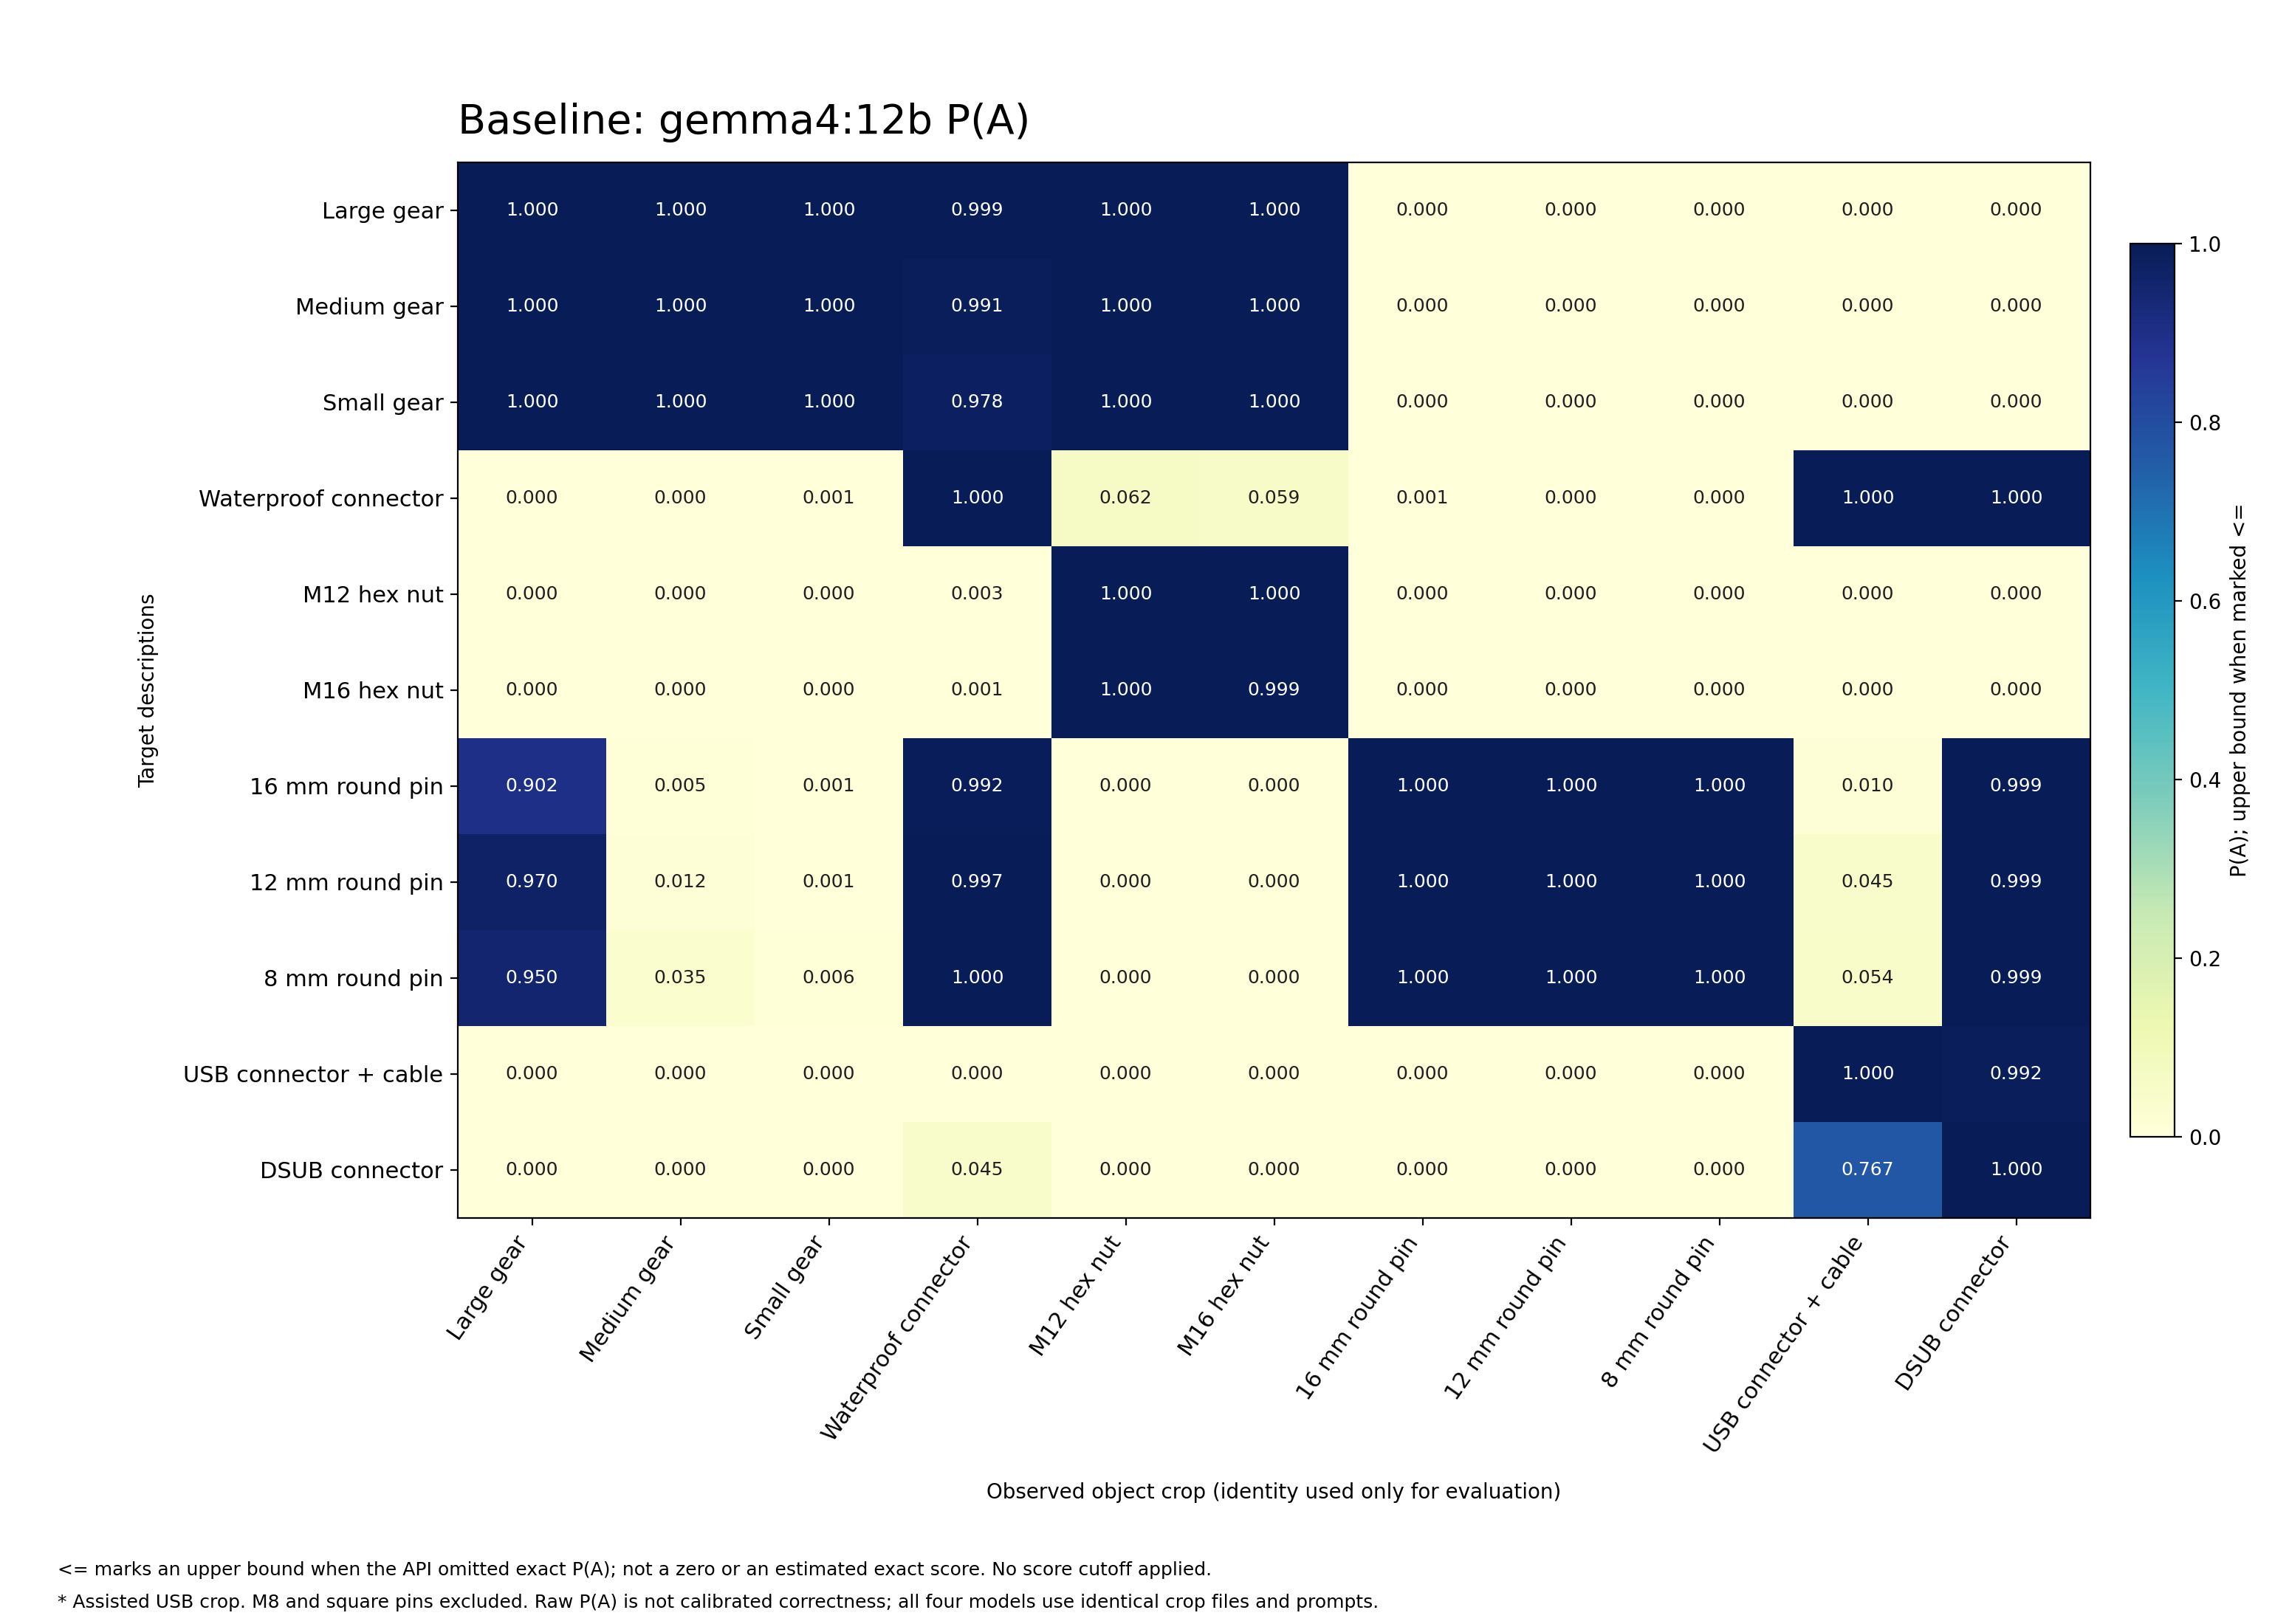

Source data for this figure (header and first rows):
target, Gear_Large, Gear_Medium, Gear_Small, Waterproof_Male, M12_Hex_Nut, M16_Hex_Nut, RGOCG16-50_16mm, RGOCG12-50_12mm, RGOCG8-50_8mm, USB_Male, DSUB_Male
Gear_Large, 1.000, 1.000, 1.000, 0.999, 1.000, 1.000, 0.000, 0.000, 0.000, 0.000, 0.000
Gear_Medium, 1.000, 1.000, 1.000, 0.991, 1.000, 1.000, 0.000, 0.000, 0.000, 0.000, 0.000
Gear_Small, 1.000, 1.000, 1.000, 0.978, 1.000, 1.000, 0.000, 0.000, 0.000, 0.000, 0.000
Waterproof_Male, 0.000, 0.000, 0.001, 1.000, 0.062, 0.059, 0.001, 0.000, 0.000, 1.000, 1.000
M12_Hex_Nut, 0.000, 0.000, 0.000, 0.003, 1.000, 1.000, 0.000, 0.000, 0.000, 0.000, 0.000
M16_Hex_Nut, 0.000, 0.000, 0.000, 0.001, 1.000, 0.999, 0.000, 0.000, 0.000, 0.000, 0.000
RGOCG16-50_16mm, 0.902, 0.005, 0.001, 0.992, 0.000, 0.000, 1.000, 1.000, 1.000, 0.010, 0.999
RGOCG12-50_12mm, 0.970, 0.012, 0.001, 0.997, 0.000, 0.000, 1.000, 1.000, 1.000, 0.045, 0.999
RGOCG8-50_8mm, 0.950, 0.035, 0.006, 1.000, 0.000, 0.000, 1.000, 1.000, 1.000, 0.054, 0.999
USB_Male, 0.000, 0.000, 0.000, 0.000, 0.000, 0.000, 0.000, 0.000, 0.000, 1.000, 0.992
DSUB_Male, 0.000, 0.000, 0.000, 0.045, 0.000, 0.000, 0.000, 0.000, 0.000, 0.767, 1.000
